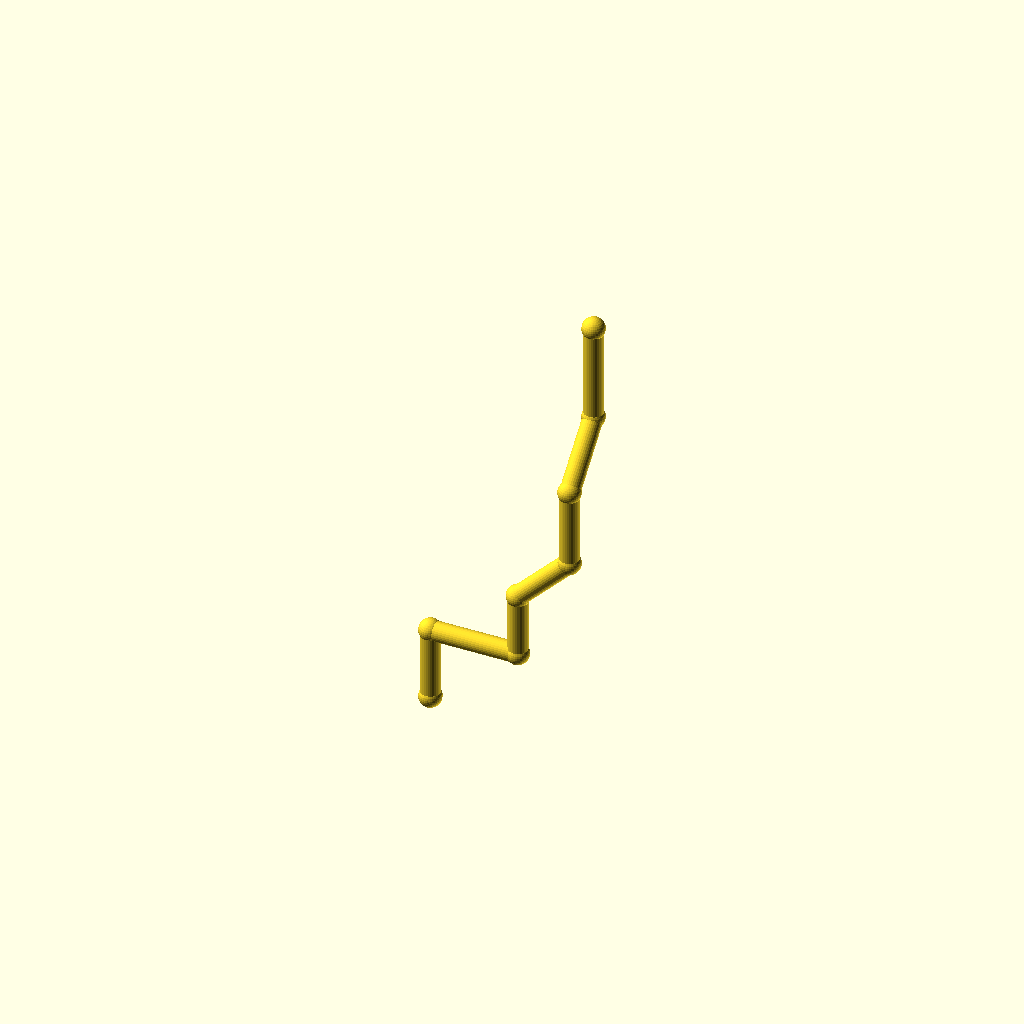
Cell 1 — every parameter at its default value.
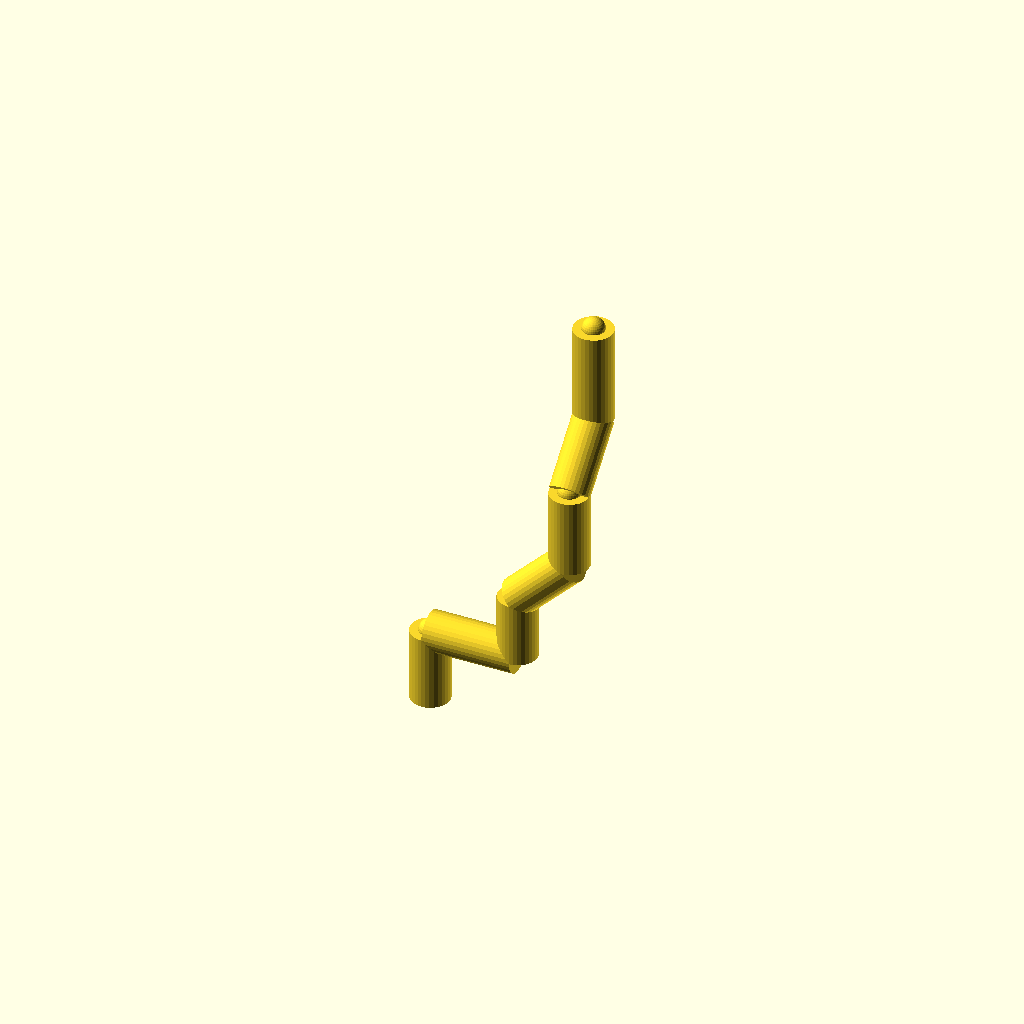
Cell 2 — pipe_r set to 8, the other parameters unchanged.
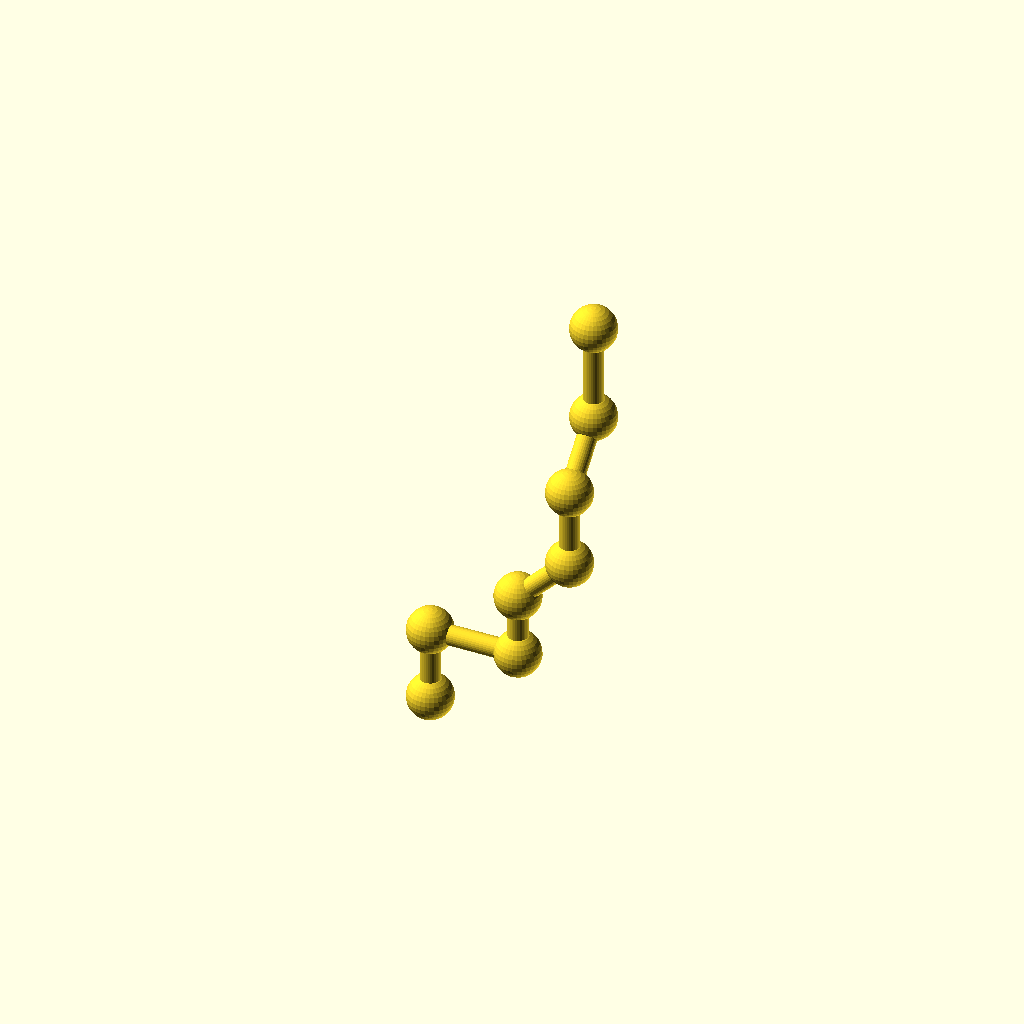
Cell 3: the same model with collar_r = 9.2.
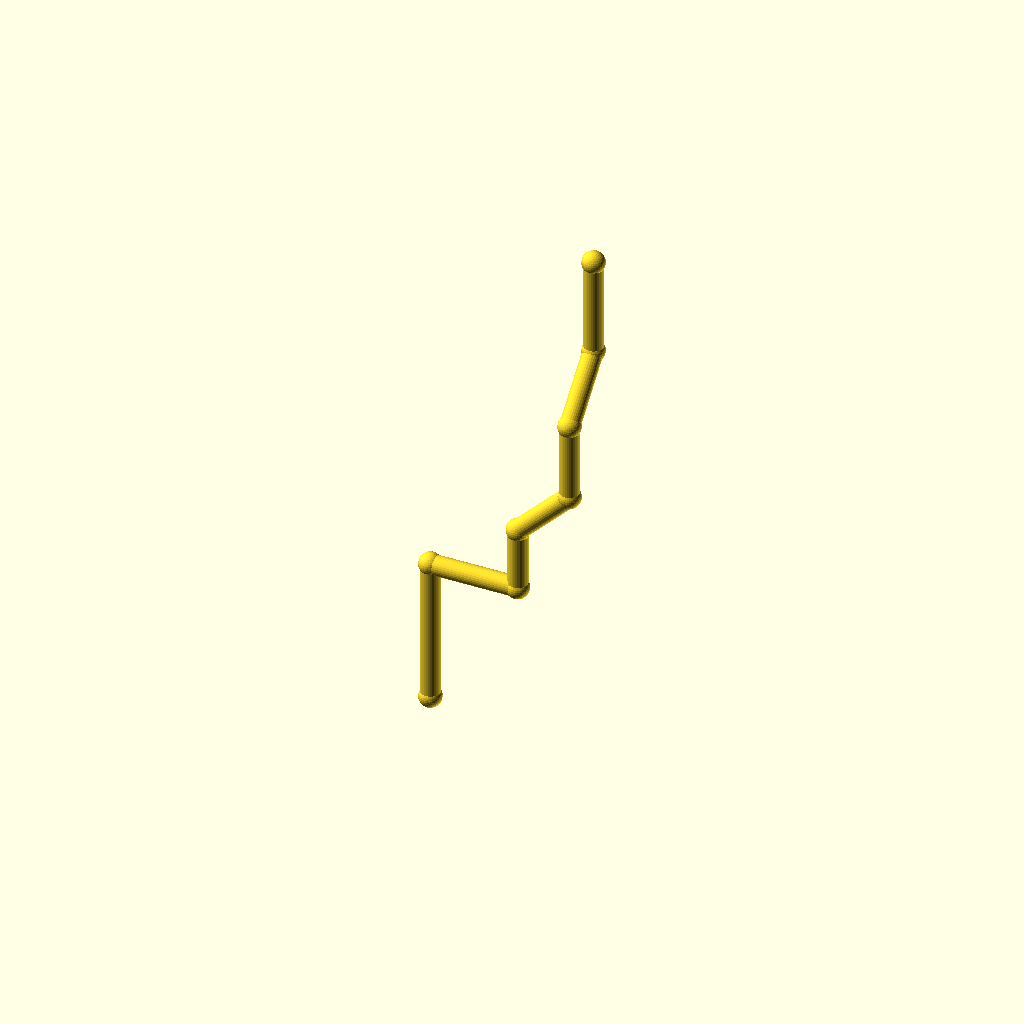
Cell 4: the same model with leg_1 = 60.
All cells are drawn from one camera (rotation 55°, 0°, 25°, orthographic, colour scheme Cornfield), so only the parameter changes between them.
OpenSCAD source file optional_data/data/wire2/piperoutes/scene_0199.scad:
$fn = 32;

// ----------------------------------------------------------------------
// Pipe route
// ----------------------------------------------------------------------

// --- parameters (mm) ---
pipe_r = 4;               // pipe radius
collar_r = 4.6;           // joint collar radius
turn_90 = 90;             // right-angle elbow, degrees
turn_45 = 45;             // diagonal elbow angle, degrees
leg_1 = 30;               // length of pipe segment 1
leg_2 = 36;               // length of pipe segment 2
leg_3 = 26;               // length of pipe segment 3
leg_4 = 30;               // length of pipe segment 4
leg_5 = 32;               // length of pipe segment 5
leg_6 = 30;               // length of pipe segment 6
leg_7 = 40;               // length of pipe segment 7
segments = 7;             // number of straight pipe segments

bbox_x = (leg_2 + leg_4 / sqrt(2)) - (0) + 2 * collar_r;  // overall X, joints included
bbox_y = (leg_6 / sqrt(2)) - (0) + 2 * collar_r;  // overall Y, joints included
bbox_z = (leg_1 + leg_3 + leg_4 / sqrt(2) + leg_5 + leg_6 / sqrt(2) + leg_7) - (0) + 2 * collar_r;  // overall Z, joints included
pipe_d = 2 * pipe_r;  // pipe outer diameter
collar_d = 2 * collar_r;  // collar diameter
p0 = [0, 0, 0];
p1 = p0 + [0, 0, 1] * leg_1;
p2 = p1 + [1, 0, 0] * leg_2;
p3 = p2 + [0, 0, 1] * leg_3;
p4 = p3 + [1 / sqrt(2), 0, 1 / sqrt(2)] * leg_4;
p5 = p4 + [0, 0, 1] * leg_5;
p6 = p5 + [0, 1 / sqrt(2), 1 / sqrt(2)] * leg_6;
p7 = p6 + [0, 0, 1] * leg_7;
nodes = [p0, p1, p2, p3, p4, p5, p6, p7];

module member(a, b, r) {
  /* round stock from joint a to joint b, ends buried in the joint balls */
  d = b - a;
  length = norm(d);
  translate(a) rotate([0, acos(d[2] / length), atan2(d[1], d[0])])
    cylinder(h = length, r = r);
}

module joint(p, r) {
  /* ball at the joint centre, fatter than every member meeting there */
  translate(p) sphere(r = r);
}

/* members - each call is one graph edge */
member(nodes[0], nodes[1], pipe_r);
member(nodes[1], nodes[2], pipe_r);
member(nodes[2], nodes[3], pipe_r);
member(nodes[3], nodes[4], pipe_r);
member(nodes[4], nodes[5], pipe_r);
member(nodes[5], nodes[6], pipe_r);
member(nodes[6], nodes[7], pipe_r);

/* joint balls */
for (p = nodes) joint(p, collar_r);
Customizer parameters (derived from the source; name, type, default, range or options):
pipe_r: number, default 4
collar_r: number, default 4.6
turn_90: number, default 90
turn_45: number, default 45
leg_1: number, default 30
leg_2: number, default 36
leg_3: number, default 26
leg_4: number, default 30
leg_5: number, default 32
leg_6: number, default 30
leg_7: number, default 40
segments: number, default 7
p0: vector, default [0, 0, 0]
